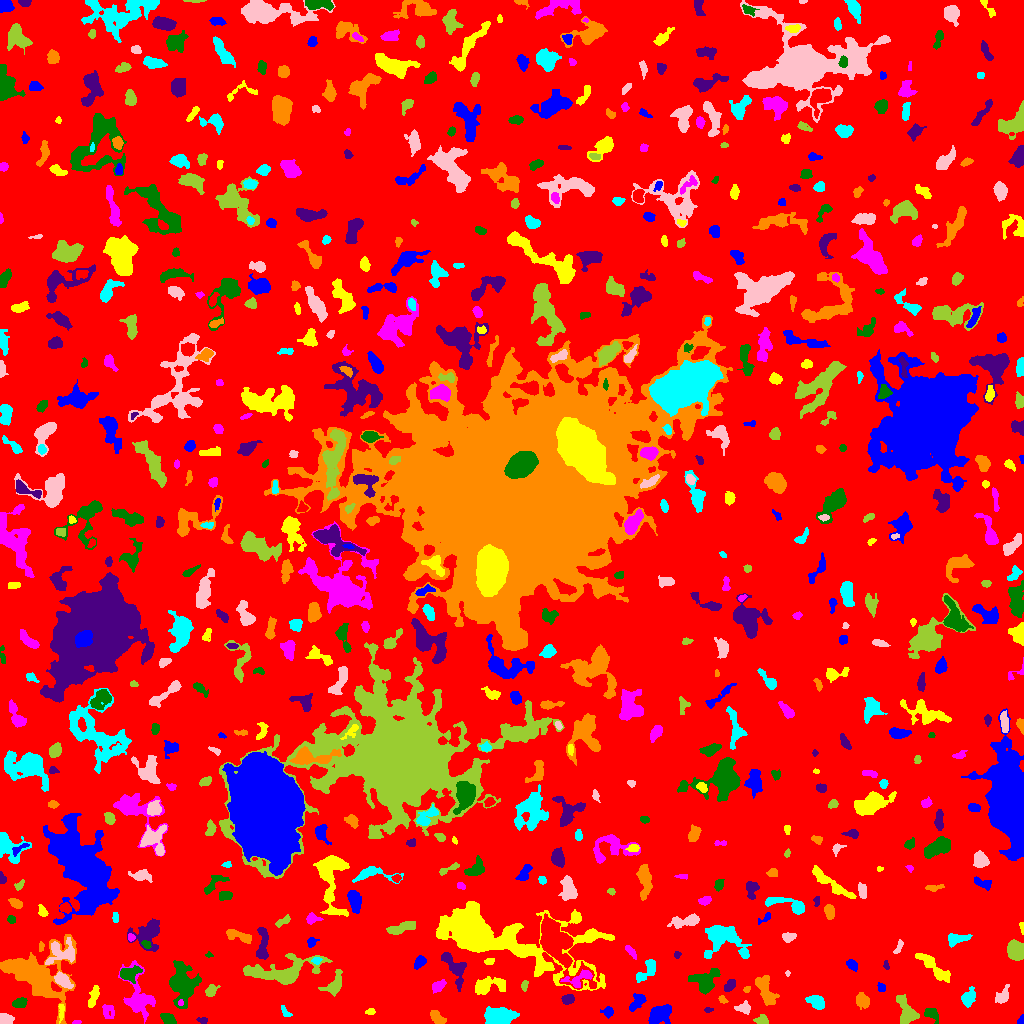

Data behind this chart, as committed beside it:
ID, X, Y, A, B, theta, total_flux, mu_max, mu_median, mu_mean, R_fwhm, R_e, R10, R90, x_start, x_end, y_start, y_end, area, greylevel
0, 509.5, 510.9, 301.3, 297, -1.188, 1638197, 13.0, 2.0, 2.123, 64.3, 229.2, 87.56, 370, 0, 1023, 0, 1023, 771644, 2.123
1, 1021, 2.926, 2.179, 1.474, 1.325, 217.0, 9.0, 4.0, 4.173, 2.764, 2.111, 0.7979, 3.29, 1017, 1023, 0, 9, 52, 9.173
2, 61.14, 12.69, 4.219, 1.164, -1.486, 132.0, 4.0, 2.0, 1.517, 3.868, 2.585, 0.9772, 3.949, 58, 64, 0, 19, 87, 9.517
3, 76.61, 1.296, 2.167, 0.9957, 0.03914, 71.0, 4.0, 2.0, 2.029, 2.877, 1.871, 0.7979, 2.821, 72, 81, 0, 3, 35, 10.03
4, 168.8, 4.017, 3.521, 2.364, -0.5322, 602.0, 10.0, 4.0, 4.152, 4.297, 3.478, 1.382, 5.67, 160, 176, 0, 10, 145, 9.152
5, 202.9, 3.258, 2.341, 1.196, -0.09199, 66.0, 3.0, 1.0, 1.048, 2.523, 2.034, 0.7979, 3.241, 196, 207, 0, 6, 63, 8.048
6, 436.6, 6.295, 4.168, 2.44, -0.8049, 871.0, 11.0, 5.0, 5.41, 4.82, 3.949, 1.596, 6.18, 430, 446, 0, 13, 161, 9.41
7, 285.5, 11.32, 3.809, 1.658, -0.8708, 129.0, 4.0, 2.0, 1.633, 3.742, 2.877, 0.9772, 4.406, 281, 292, 7, 18, 79, 6.633
8, 4.208, 4.739, 3.187, 2.644, -0.2154, 605.0, 9.0, 4.0, 4.353, 4.583, 3.523, 1.382, 5.528, 0, 14, 0, 10, 139, 9.353
9, 761.2, 3.707, 3.365, 2.247, 0.08877, 321.0, 6.0, 3.0, 2.892, 4.514, 3.385, 1.382, 5.262, 753, 768, 0, 9, 111, 7.892
10, 323.8, 9.556, 8.135, 4.61, 0.005207, 1099, 8.0, 3.0, 2.892, 6.482, 5.809, 2.185, 9.253, 311, 342, 0, 23, 380, 7.892
11, 608.2, 11.45, 2.447, 2.319, -0.1792, 376.0, 9.0, 3.0, 3.581, 3.568, 2.877, 1.128, 4.583, 600, 613, 5, 17, 105, 8.581
12, 369.8, 11.78, 2.435, 1.481, 0.08197, 138.0, 4.0, 2.0, 2.339, 3.742, 2.459, 0.9772, 3.7, 365, 375, 9, 15, 59, 7.339
13, 107.8, 12.5, 4.134, 3.11, -1.239, 187.0, 3.0, 1.0, 1.264, 3.949, 3.7, 1.382, 5.997, 102, 114, 5, 19, 148, 6.264
14, 931.5, 9.81, 4.026, 2.671, -0.6383, 426.0, 5.0, 2.0, 2.784, 4.918, 3.868, 1.596, 6.024, 924, 938, 0, 15, 153, 8.784
15, 708.1, 13.54, 2.219, 1.217, 0.08312, 78.0, 3.0, 2.0, 1.773, 2.764, 2.034, 0.7979, 3.29, 704, 713, 11, 16, 44, 6.773
16, 862.1, 22.92, 4.02, 3.105, -1.095, 640.0, 6.0, 4.0, 3.497, 6.652, 4.618, 1.871, 6.77, 856, 869, 14, 31, 183, 7.497
17, 498.2, 6.122, 6.007, 3.861, 0.09317, 7050, 39.0, 11.0, 14.78, 7.092, 5.836, 2.394, 9.608, 484, 519, 0, 17, 477, 19.78
18, 743.9, 15.22, 3.52, 2.458, -0.06072, 356.0, 7.0, 2.0, 2.543, 3.523, 3.385, 1.262, 5.614, 734, 750, 9, 23, 140, 7.543
19, 907.1, 10.83, 7.341, 3.971, -1.137, 1802, 14.0, 4.0, 4.897, 5.352, 5.499, 2.111, 9.356, 896, 919, 0, 29, 368, 8.897
20, 408.1, 14.82, 9.905, 2.76, 0.1554, 1029, 9.0, 3.0, 3.09, 5.078, 5.232, 1.954, 8.593, 392, 426, 7, 25, 333, 8.09
21, 660.4, 10.12, 6.034, 3.606, 0.5043, 1441, 9.0, 4.0, 3.937, 6.747, 5.642, 2.257, 9.009, 648, 671, 0, 19, 366, 8.937
22, 93.4, 27.14, 6.515, 1.977, 1.276, 616.0, 9.0, 3.0, 3.602, 3.989, 4.222, 1.596, 6.555, 88, 99, 16, 38, 171, 7.602
23, 180.4, 20.8, 1.535, 1.348, 1.404, 89.0, 4.0, 2.0, 2.543, 2.985, 1.871, 0.7979, 2.877, 178, 183, 18, 24, 35, 14.54
24, 19.39, 20.17, 2.908, 2.214, 0.2403, 412.0, 7.0, 3.0, 3.075, 4.146, 3.241, 1.262, 5.109, 12, 27, 16, 26, 134, 9.075
25, 568.4, 24.36, 2.737, 2.25, 0.1784, 470.0, 9.0, 4.0, 4.017, 4.029, 3.192, 1.262, 4.918, 561, 574, 19, 29, 117, 9.017
26, 723, 23.46, 2.417, 1.557, -0.6197, 158.0, 5.0, 3.0, 2.678, 3.241, 2.394, 0.9772, 3.656, 718, 728, 20, 28, 59, 8.678
27, 816.7, 21.35, 4.315, 2.992, -0.5372, 1416, 14.0, 6.0, 6.775, 5.67, 4.514, 1.784, 7.114, 805, 824, 14, 28, 209, 9.775
28, 1003, 27.81, 5, 2.541, 1.075, 353.0, 5.0, 2.0, 2.006, 4.184, 3.909, 1.493, 6.604, 995, 1009, 20, 39, 176, 7.006
29, 211, 32.81, 3.15, 2.309, 0.9025, 343.0, 7.0, 3.0, 2.766, 3.478, 3.338, 1.262, 5.262, 205, 220, 27, 39, 124, 7.766
30, 229.1, 32.63, 1.902, 1.649, -0.1771, 140.0, 6.0, 2.0, 2.5, 2.706, 2.111, 0.7979, 3.523, 225, 233, 28, 36, 56, 7.5
31, 636.6, 20.94, 5.428, 2.619, 0.8356, 539.0, 8.0, 3.0, 2.807, 4.107, 4.184, 1.596, 6.699, 629, 646, 12, 30, 192, 7.807
32, 485, 37.04, 6.509, 3.641, 0.224, 1116, 10.0, 3.0, 3.577, 5.726, 4.918, 1.871, 8.176, 475, 505, 29, 47, 312, 8.577
33, 438.7, 37.84, 4.144, 2.275, 0.5565, 255.0, 5.0, 2.0, 1.848, 3.241, 3.7, 1.382, 5.781, 432, 446, 30, 44, 138, 6.848
34, 705.5, 42.03, 7.285, 5.667, 0.6849, 2017, 12.0, 4.0, 4.691, 6.652, 6.257, 2.326, 10.09, 688, 720, 29, 55, 430, 8.691
35, 729.8, 38.18, 3.177, 2.06, 0.9512, 362.0, 8.0, 3.0, 3.042, 3.523, 3.192, 1.128, 5.14, 724, 735, 32, 44, 119, 9.042
36, 746.7, 34.15, 1.9, 1.458, 0.5333, 94.0, 4.0, 2.0, 2.136, 3.141, 2.185, 0.7979, 3.192, 743, 750, 31, 37, 44, 7.136
37, 968.5, 25.71, 4.541, 2.743, 1.025, 537.0, 6.0, 3.0, 2.632, 5.754, 4.334, 1.693, 6.652, 961, 975, 16, 37, 204, 7.632
38, 62.29, 43.41, 4.234, 2.467, -0.6872, 1403, 19.0, 5.0, 6.98, 4.406, 3.949, 1.493, 6.604, 54, 73, 35, 52, 201, 13.98
39, 524.5, 37.49, 2.51, 1.504, 1.524, 99.0, 3.0, 2.0, 1.478, 3.29, 2.523, 0.9772, 3.827, 521, 528, 32, 43, 67, 8.478
40, 555.3, 80.78, 15.17, 6.094, -1.01, 12538, 34.0, 7.0, 9.392, 9.045, 9.441, 3.568, 16.26, 540, 596, 34, 110, 1335, 16.39
41, 881.0, 35.89, 2.51, 1.737, -1.284, 139.0, 4.0, 2.0, 2.014, 3.989, 2.646, 1.128, 3.909, 877, 885, 32, 41, 69, 7.014
42, 501.6, 38.26, 2.4, 1.251, -1.195, 88.0, 5.0, 1.0, 1.443, 1.784, 2.034, 0.5642, 3.478, 497, 504, 33, 43, 61, 9.443
43, 579.2, 44.7, 7.924, 3.294, 0.3625, 638.0, 8.0, 2.0, 2.726, 4.37, 4.549, 1.693, 7.442, 560, 592, 36, 54, 234, 12.73
44, 127.7, 49.63, 4.547, 3.033, 0.1192, 735.0, 10.0, 2.0, 3.025, 4.26, 3.989, 1.493, 6.979, 120, 142, 40, 58, 243, 11.02
45, 454, 55.87, 10.44, 3.913, -1.048, 1098, 7.0, 3.0, 2.845, 6.308, 5.997, 2.326, 9.508, 441, 466, 32, 71, 386, 7.845
46, 765.7, 32.85, 9.011, 3.5, -1.177, 1509, 11.0, 4.0, 3.971, 4.583, 6.333, 2.326, 9.674, 755, 779, 18, 48, 380, 7.971
47, 646.7, 53.11, 7.883, 3.146, 0.8409, 558.0, 7.0, 2.0, 2.268, 4.068, 4.72, 1.784, 7.421, 636, 655, 41, 64, 246, 7.268
48, 787.5, 50.24, 1.436, 1.144, -0.0, 68.0, 4.0, 2.5, 2.429, 2.646, 1.693, 0.5642, 2.523, 785, 790, 47, 53, 28, 7.429
49, 334.7, 38.62, 6.041, 3.388, 1.031, 759.0, 8.0, 2.0, 2.77, 5.202, 4.583, 1.784, 7.695, 318, 342, 27, 54, 274, 7.77
50, 374.7, 44.32, 8.179, 5.771, 1.048, 1271, 11.0, 3.0, 3.218, 4.297, 5.557, 1.954, 9.253, 358, 384, 32, 61, 395, 8.218
51, 852, 58.75, 3.032, 2.081, -0.7494, 609.0, 12.0, 5.0, 5.587, 4.146, 3.192, 1.262, 5.015, 846, 857, 52, 64, 109, 9.587
52, 933.5, 56.06, 12.12, 2.67, -0.722, 939.0, 6.0, 2.0, 2.458, 7.399, 5.997, 2.257, 9.339, 915, 950, 41, 70, 382, 7.458
53, 138.6, 25.44, 12.58, 6.412, -1.334, 2703, 13.0, 3.0, 4.071, 5.917, 7.611, 2.764, 12.65, 118, 155, 0, 63, 664, 8.071
54, 182.8, 38.25, 10.44, 6.258, -1.563, 3881, 11.0, 4.0, 4.756, 9.657, 8.795, 3.432, 14.01, 169, 201, 15, 63, 816, 8.756
55, 886.0, 58.35, 2.492, 1.126, -1.49, 40.0, 2.0, 1.0, 0.8333, 3.29, 2.034, 0.5642, 3.038, 883, 889, 54, 63, 48, 6.833
56, 34.1, 50.7, 17.59, 12.51, -0.3562, 9442, 19.0, 4.0, 5.076, 8.777, 11.97, 4.334, 20.73, 0, 76, 0, 89, 1860, 9.076
57, 316.4, 62.81, 2.126, 1.661, -0.04645, 115.0, 4.0, 2.0, 1.825, 3.29, 2.326, 0.7979, 3.742, 311, 322, 59, 66, 63, 9.825
58, 60.88, 70.89, 8.176, 5.894, 0.2752, 1893, 10.0, 4.0, 4.721, 7.611, 6.676, 2.523, 10.23, 45, 74, 59, 86, 401, 10.72
59, 282.9, 51.28, 18.83, 6.526, 0.1342, 4301, 17.0, 3.0, 4.225, 5.499, 9.045, 2.985, 15.76, 243, 332, 39, 70, 1018, 8.225
... 661 more rows
